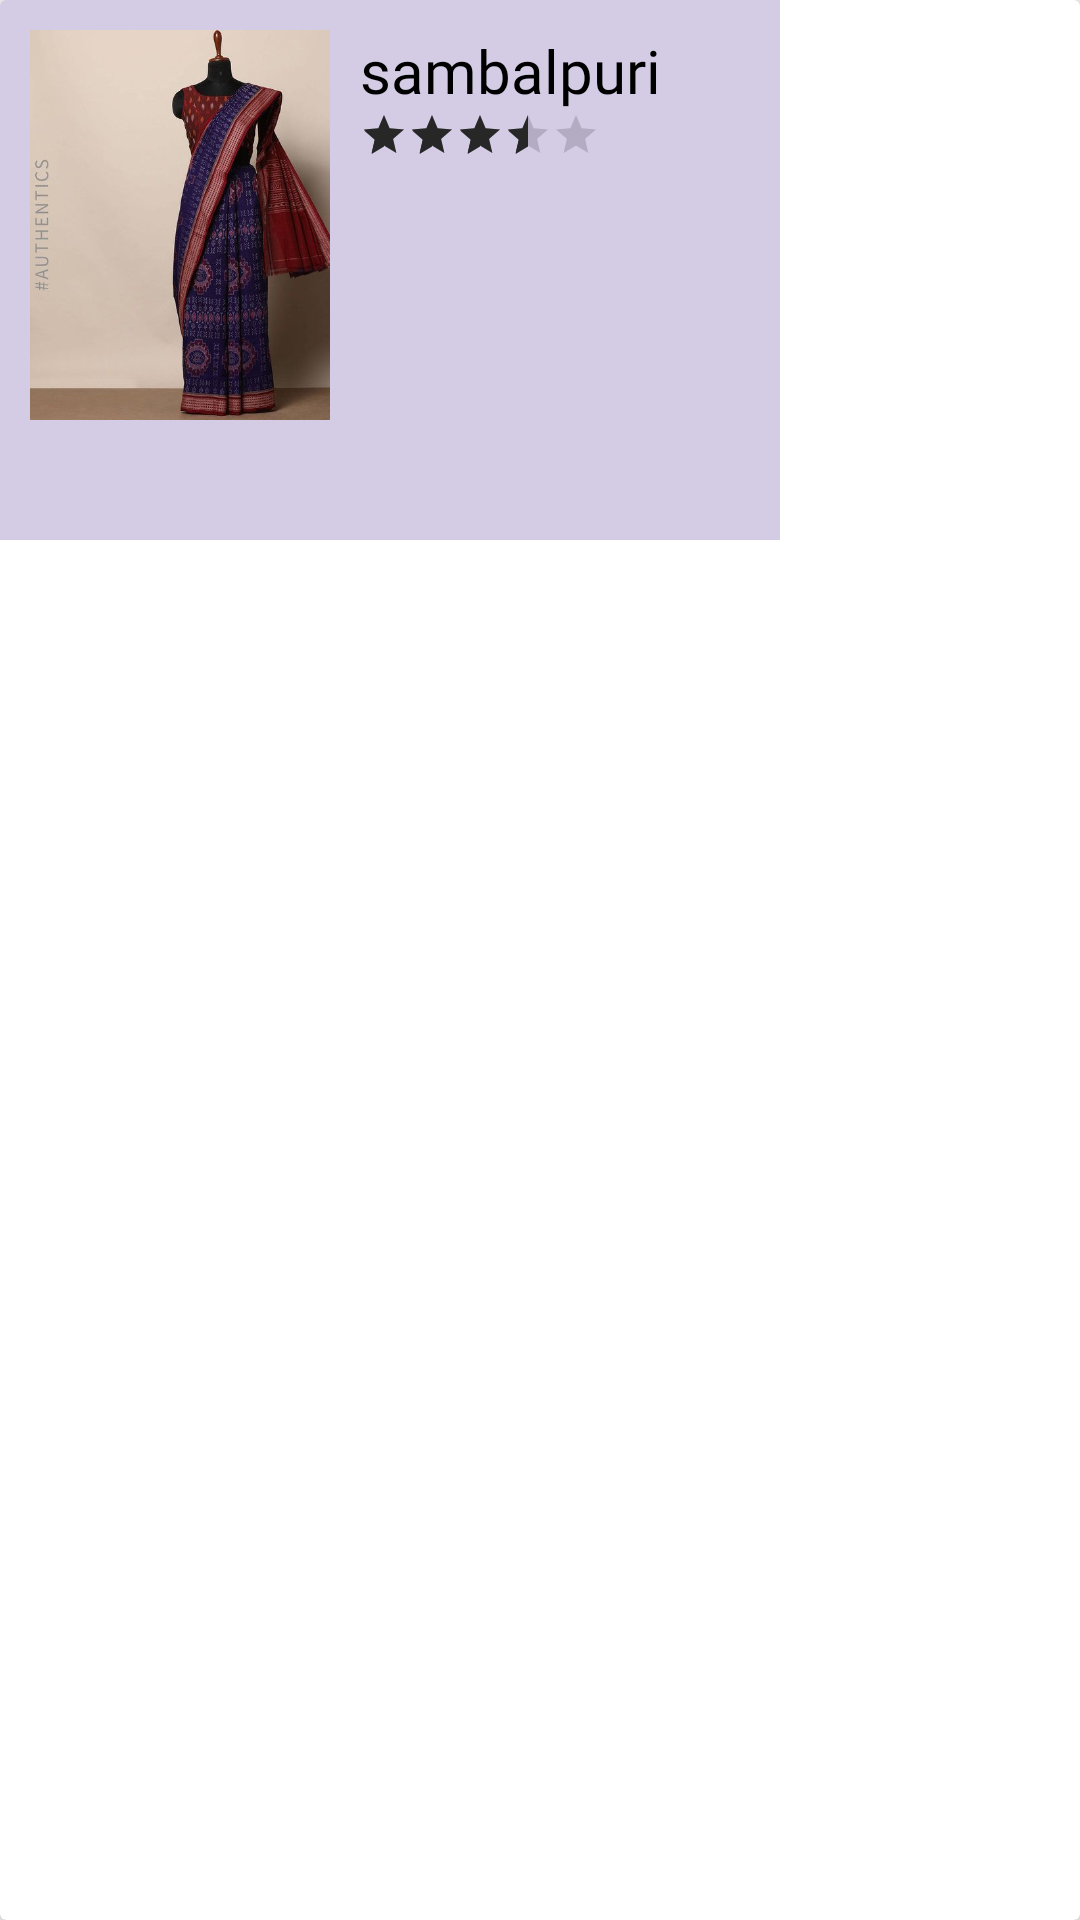

Reconstruct the res/layout file that produces this screen, plus the resources it refers to.
<!-- AndroidManifest.xml: application theme AppTheme -->
<!-- res/layout/suggested_viewed_card_design.xml -->
<?xml version="1.0" encoding="utf-8"?>
<androidx.cardview.widget.CardView xmlns:android="http://schemas.android.com/apk/res/android"
    android:layout_width="260dp"
    android:layout_height="180dp"
    xmlns:app="http://schemas.android.com/apk/res-auto"
    app:cardCornerRadius="2dp"
    app:cardElevation="8dp"
    android:layout_margin="10dp"
    android:layout_marginRight="16dp"
    android:layout_marginBottom="16dp">

    <RelativeLayout
        android:layout_width="260dp"
        android:layout_height="180dp"
        android:padding="10dp"
        android:background="@color/card1">

        <ImageView
            android:id="@+id/sv_image"
            android:layout_width="100dp"
            android:layout_height="130dp"
            android:src="@drawable/sambalpuri"
            android:scaleType="centerCrop"/>

        <TextView
            android:id="@+id/sv_title"
            android:layout_width="wrap_content"
            android:layout_height="wrap_content"
            android:text="sambalpuri"
            android:layout_toRightOf="@+id/sv_image"
            android:layout_marginLeft="10dp"
            android:textSize="20dp"
            android:fontFamily="@font/baloo"
            android:textColor="#000"/>
        <RatingBar
            android:layout_width="wrap_content"
            android:layout_height="wrap_content"
            style="@style/Widget.AppCompat.RatingBar.Small"
            android:layout_below="@+id/sv_title"
            android:layout_toRightOf="@+id/sv_image"
            android:layout_marginLeft="10dp"
            android:rating="3.5"/>

    </RelativeLayout>

</androidx.cardview.widget.CardView>
<!-- resources referenced by this layout -->
<resources>
  <color name="card1">#d4cbe5</color>
  <!-- drawable sambalpuri: jpg bitmap (drawable, 35640 bytes) -->
  <style name="AppTheme" parent="Theme.AppCompat.Light.NoActionBar">
          
          <item name="colorPrimary">@color/colorPrimary</item>
          <item name="colorPrimaryDark">@color/colorPrimaryDark</item>
          <item name="colorAccent">@color/colorAccent</item>
      </style>
  <color name="colorPrimary">#00bfd8</color>
  <color name="colorPrimaryDark">#00bfd8</color>
  <color name="colorAccent">#272727</color>
</resources>
